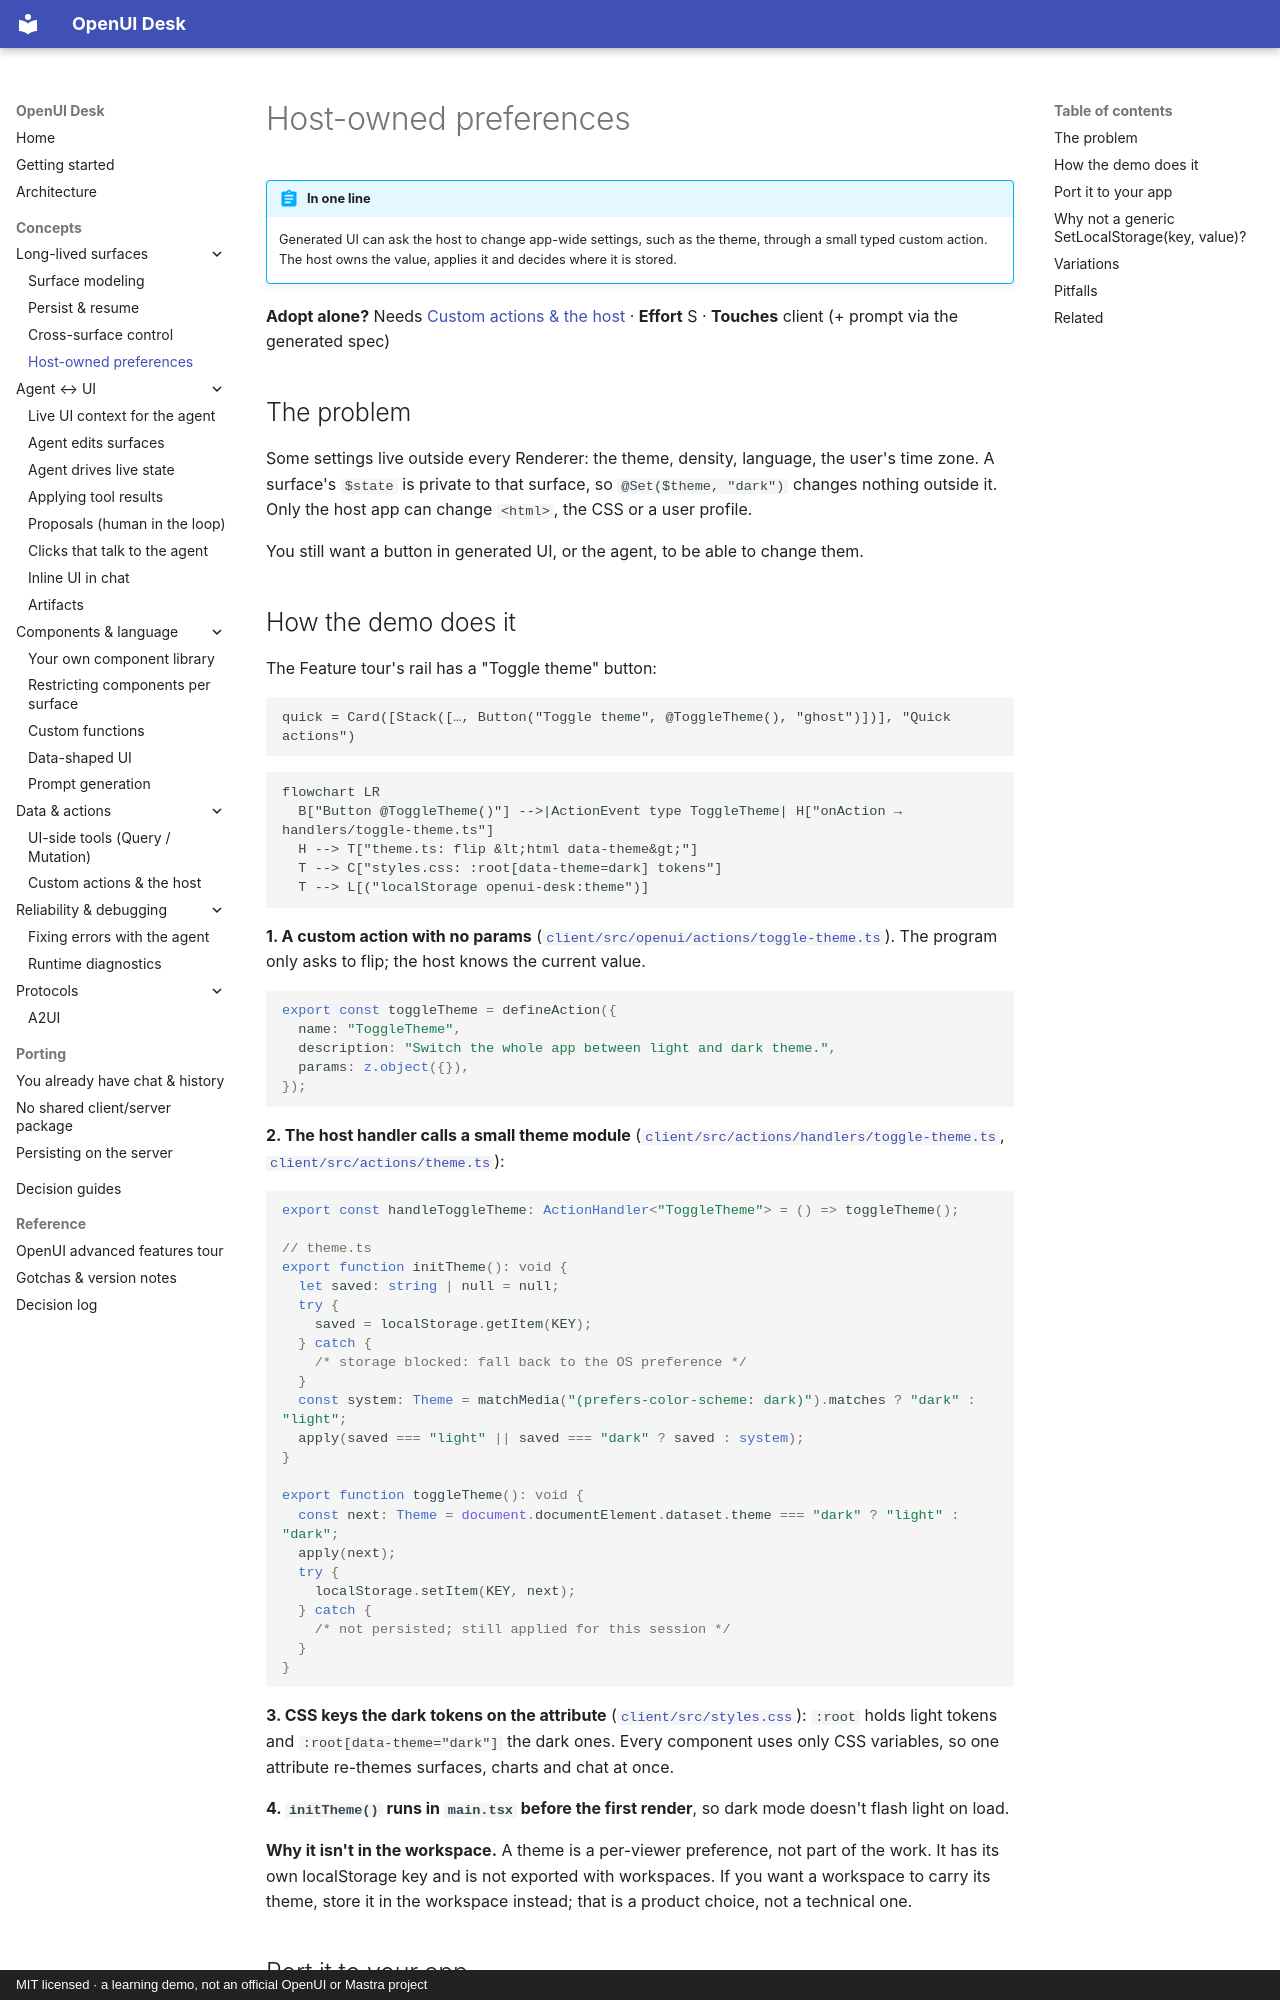

repository: asafmor/openui-desk · page: concepts/preferences/index.html · generator: mkdocs · copyright: MIT licensed · a learning demo, not an official OpenUI or Mastra project

# Host-owned preferences

!!! abstract "In one line"
    Generated UI can ask the host to change app-wide settings, such as the theme, through a small typed custom action. The host owns the value, applies it and decides where it is stored.

**Adopt alone?** Needs [Custom actions & the host](custom-actions.md) · **Effort** S · **Touches** client (+ prompt via the generated spec)

## The problem

Some settings live outside every Renderer: the theme, density, language, the user's time zone. A surface's `$state` is private to that surface, so `@Set($theme, "dark")` changes nothing outside it. Only the host app can change `<html>`, the CSS or a user profile.

You still want a button in generated UI, or the agent, to be able to change them.

## How the demo does it

The Feature tour's rail has a "Toggle theme" button:

```
quick = Card([Stack([…, Button("Toggle theme", @ToggleTheme(), "ghost")])], "Quick actions")
```

```mermaid
flowchart LR
  B["Button @ToggleTheme()"] -->|ActionEvent type ToggleTheme| H["onAction → handlers/toggle-theme.ts"]
  H --> T["theme.ts: flip &lt;html data-theme&gt;"]
  T --> C["styles.css: :root[data-theme=dark] tokens"]
  T --> L[("localStorage openui-desk:theme")]
```

**1. A custom action with no params** ([`client/src/openui/actions/toggle-theme.ts`](https://github.com/asafmor/openui-desk/blob/main/client/src/openui/actions/toggle-theme.ts)). The program only asks to flip; the host knows the current value.

```ts
export const toggleTheme = defineAction({
  name: "ToggleTheme",
  description: "Switch the whole app between light and dark theme.",
  params: z.object({}),
});
```

**2. The host handler calls a small theme module** ([`client/src/actions/handlers/toggle-theme.ts`](https://github.com/asafmor/openui-desk/blob/main/client/src/actions/handlers/toggle-theme.ts), [`client/src/actions/theme.ts`](https://github.com/asafmor/openui-desk/blob/main/client/src/actions/theme.ts)):

```ts
export const handleToggleTheme: ActionHandler<"ToggleTheme"> = () => toggleTheme();

// theme.ts
export function initTheme(): void {
  let saved: string | null = null;
  try {
    saved = localStorage.getItem(KEY);
  } catch {
    /* storage blocked: fall back to the OS preference */
  }
  const system: Theme = matchMedia("(prefers-color-scheme: dark)").matches ? "dark" : "light";
  apply(saved === "light" || saved === "dark" ? saved : system);
}

export function toggleTheme(): void {
  const next: Theme = document.documentElement.dataset.theme === "dark" ? "light" : "dark";
  apply(next);
  try {
    localStorage.setItem(KEY, next);
  } catch {
    /* not persisted; still applied for this session */
  }
}
```

**3. CSS keys the dark tokens on the attribute** ([`client/src/styles.css`](https://github.com/asafmor/openui-desk/blob/main/client/src/styles.css)): `:root` holds light tokens and `:root[data-theme="dark"]` the dark ones. Every component uses only CSS variables, so one attribute re-themes surfaces, charts and chat at once.

**4. `initTheme()` runs in `main.tsx` before the first render**, so dark mode doesn't flash light on load.

**Why it isn't in the workspace.** A theme is a per-viewer preference, not part of the work. It has its own localStorage key and is not exported with workspaces. If you want a workspace to carry its theme, store it in the workspace instead; that is a product choice, not a technical one.
